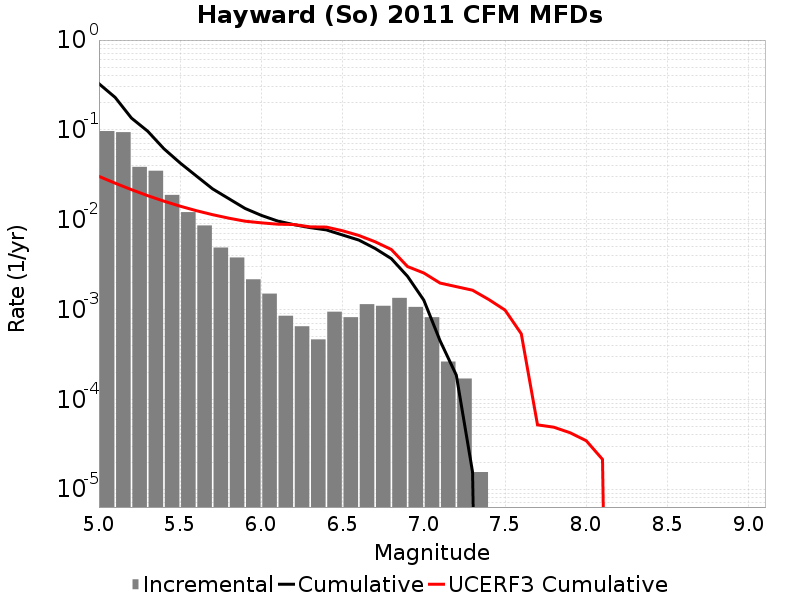

The file beside this chart, header and first rows:
Magnitude, Incremental Rate, Cumulative Rate, UCERF3 Cumulative Rate
5.05, 0.09693, 0.3266, 0.03036
5.15, 0.09429, 0.2297, 0.02548
5.25, 0.03871, 0.1354, 0.0216
5.35, 0.03506, 0.0967, 0.01852
5.45, 0.01887, 0.06164, 0.01608
5.55, 0.01214, 0.04277, 0.01413
5.65, 0.008622, 0.03063, 0.01259
5.75, 0.004892, 0.02201, 0.01136
5.85, 0.003793, 0.01712, 0.01039
5.95, 0.002167, 0.01333, 0.009615
6.05, 0.001502, 0.01116, 0.00922
6.15, 8.513835E-4, 0.009659, 0.008909
6.25, 6.501474E-4, 0.008808, 0.008825
6.35, 4.64391E-4, 0.008158, 0.008322
6.45, 9.442617E-4, 0.007693, 0.00827
6.55, 8.204241E-4, 0.006749, 0.007521
6.65, 0.001145, 0.005929, 0.00667
6.75, 0.001099, 0.004783, 0.005678
6.85, 0.001347, 0.003684, 0.004656
6.95, 0.001068, 0.002337, 0.003004
7.05, 8.204241E-4, 0.001269, 0.002549
7.15, 2.6315489E-4, 4.489113E-4, 0.001969
7.25, 1.702767E-4, 1.857564E-4, 0.001796
7.35, 1.54797E-5, 1.54797E-5, 0.001639
7.45, 0.0, 0.0, 0.001291
7.55, 0.0, 0.0, 9.851507E-4
7.65, 0.0, 0.0, 5.3601206E-4
7.75, 0.0, 0.0, 5.1901843E-5
7.85, 0.0, 0.0, 4.8899812E-5
7.95, 0.0, 0.0, 4.244399E-5
8.05, 0.0, 0.0, 3.4555702E-5
8.15, 0.0, 0.0, 2.1436623E-5
8.25, 0.0, 0.0, 0.0
8.35, 0.0, 0.0, 0.0
8.45, 0.0, 0.0, 0.0
8.55, 0.0, 0.0, 0.0
8.65, 0.0, 0.0, 0.0
8.75, 0.0, 0.0, 0.0
8.85, 0.0, 0.0, 0.0
8.95, 0.0, 0.0, 0.0
9.05, 0.0, 0.0, 0.0
